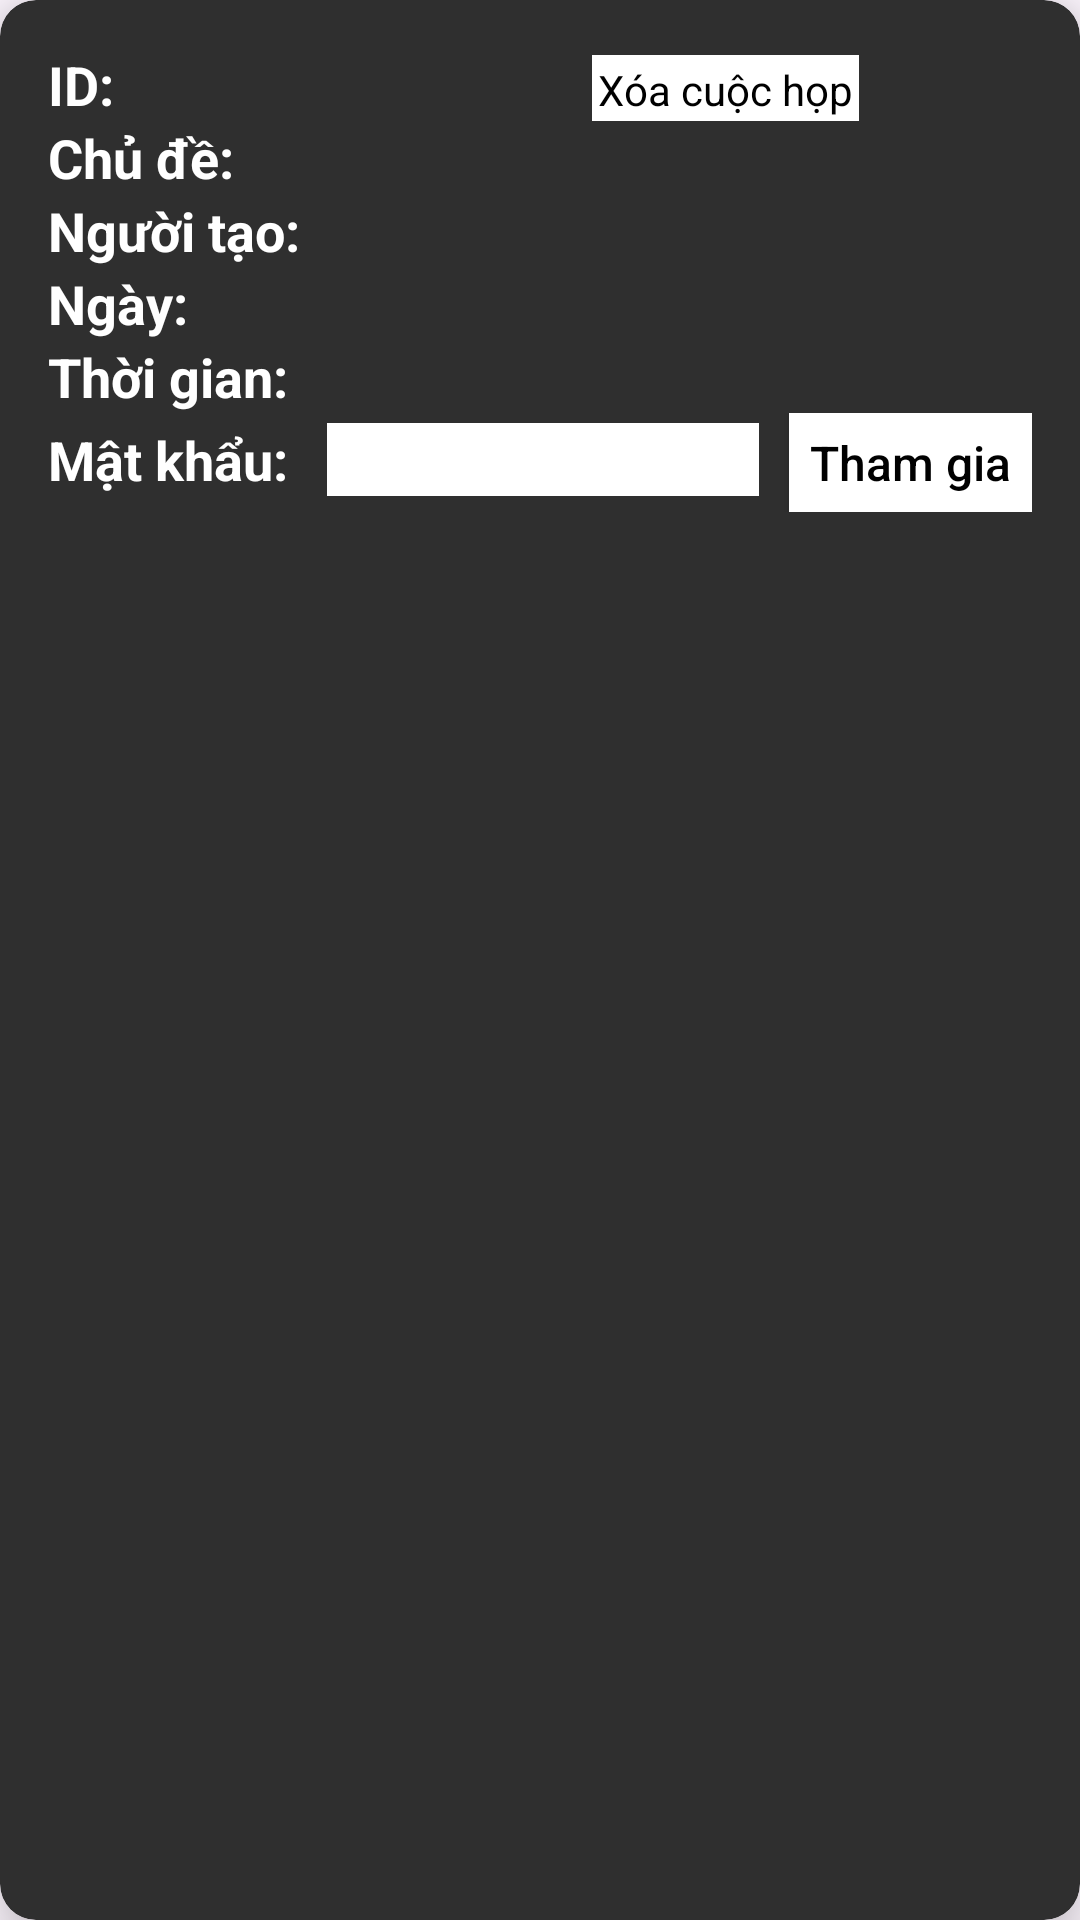

Android layout source for this screen:
<!-- AndroidManifest.xml: application theme Theme.MeetingApp -->
<!-- res/layout/my_meet_list_design.xml -->
<?xml version="1.0" encoding="utf-8"?>
<androidx.cardview.widget.CardView xmlns:android="http://schemas.android.com/apk/res/android"
    android:layout_width="match_parent"
    android:layout_height="wrap_content"
    xmlns:app="http://schemas.android.com/apk/res-auto"
    app:cardElevation="12dp"
    android:backgroundTint="@color/mainBackground"
    android:layout_margin="10dp"
    app:cardCornerRadius="12dp">
    <LinearLayout
        android:layout_width="match_parent"
        android:layout_height="wrap_content"
        android:background="@color/mainBackground"
        android:layout_margin="16dp"
        android:orientation="vertical">
        <LinearLayout
            android:layout_width="match_parent"
            android:layout_height="wrap_content"
            android:orientation="horizontal"
            android:layout_gravity="center_horizontal"
            >
            <TextView
                android:layout_width="wrap_content"
                android:layout_height="wrap_content"
                android:text="ID:                "
                android:textColor="@color/white"
                android:textSize="18dp"
                android:textStyle="bold"
                ></TextView>
            <TextView
                android:id="@+id/meeting_id"
                android:layout_width="wrap_content"
                android:layout_height="wrap_content"
                android:textColor="@color/white"
                android:textSize="18dp"
                ></TextView>
            <TextView
                android:id="@+id/delete_btn"
                android:layout_width="wrap_content"
                android:layout_height="wrap_content"
                android:text="Xóa cuộc họp"
                android:background="@color/white"
                android:textAllCaps="false"
                android:textColor="#000000"
                android:textSize="14sp"
                android:layout_marginLeft="90dp"
                android:padding="2dp"
                >
            </TextView>
        </LinearLayout>
        <LinearLayout
            android:layout_width="match_parent"
            android:layout_height="wrap_content"
            android:orientation="horizontal"
            android:layout_gravity="center_horizontal"
            >
            <TextView
                android:layout_width="wrap_content"
                android:layout_height="wrap_content"
                android:text="Chủ đề:       "
                android:textColor="@color/white"
                android:textSize="18dp"
                android:textStyle="bold"
                ></TextView>
            <TextView
                android:id="@+id/meeting_topic"
                android:layout_width="wrap_content"
                android:layout_height="wrap_content"
                android:textSize="18dp"
                android:textColor="@color/white"
                ></TextView>
        </LinearLayout>
        <LinearLayout
            android:layout_width="match_parent"
            android:layout_height="wrap_content"
            android:orientation="horizontal"
            android:layout_gravity="center_horizontal"
            >
            <TextView
                android:layout_width="wrap_content"
                android:layout_height="wrap_content"
                android:text="Người tạo:  "
                android:textColor="@color/white"
                android:textSize="18dp"
                android:textStyle="bold"
                ></TextView>
            <TextView
                android:id="@+id/meeting_name"
                android:layout_width="wrap_content"
                android:layout_height="wrap_content"
                android:textSize="18dp"
                android:textColor="@color/white"
                ></TextView>
        </LinearLayout>
        <LinearLayout
            android:layout_width="match_parent"
            android:layout_height="wrap_content"
            android:orientation="horizontal"
            android:layout_gravity="center_horizontal"
            >
            <TextView
                android:layout_width="wrap_content"
                android:layout_height="wrap_content"
                android:text="Ngày:          "
                android:textColor="@color/white"
                android:textSize="18dp"
                android:textStyle="bold"
                ></TextView>
            <TextView
                android:id="@+id/meeting_date"
                android:layout_width="wrap_content"
                android:layout_height="wrap_content"
                android:textSize="18dp"
                android:textColor="@color/white"
                ></TextView>
        </LinearLayout>
        <LinearLayout
            android:layout_width="match_parent"
            android:layout_height="wrap_content"
            android:orientation="horizontal"
            android:textColor="@color/white"
            android:layout_gravity="center_horizontal"
            >
            <TextView
                android:layout_width="wrap_content"
                android:layout_height="wrap_content"
                android:text="Thời gian:   "
                android:textColor="@color/white"
                android:textSize="18dp"
                android:textStyle="bold"
                ></TextView>
            <TextView
                android:id="@+id/meeting_time"
                android:layout_width="wrap_content"
                android:layout_height="wrap_content"
                android:textSize="18dp"
                android:textColor="@color/white"
                ></TextView>
        </LinearLayout>
        <LinearLayout
            android:layout_width="match_parent"
            android:layout_height="wrap_content"
            android:orientation="horizontal"
            android:layout_gravity="center_horizontal">
            <TextView
                android:layout_width="wrap_content"
                android:layout_height="wrap_content"
                android:text="Mật khẩu:   "
                android:textColor="@color/white"
                android:textSize="18dp"
                android:textStyle="bold"
                ></TextView>

            <EditText
                android:id="@+id/edt_pass"
                android:layout_width="144dp"
                android:layout_height="wrap_content"
                android:textColor="@color/black"
                android:background="@color/white"
                android:layout_marginRight="10dp"
                android:textSize="18dp">

            </EditText>

            <Button
                android:id="@+id/join_meeting_btn"
                android:layout_width="wrap_content"
                android:layout_height="33dp"
                android:layout_alignParentEnd="true"
                android:layout_centerInParent="true"
                android:layout_marginTop="0dp"
                android:background="@color/white"
                android:padding="0dp"
                android:text="Tham gia"
                android:textAllCaps="false"
                android:textColor="#000000"
                android:textSize="16sp"
                app:backgroundTint="@null"></Button>
        </LinearLayout>
    </LinearLayout>


</androidx.cardview.widget.CardView>
<!-- resources referenced by this layout -->
<resources>
  <color name="black">#FF000000</color>
  <color name="mainBackground">#2F2F2F</color>
  <color name="white">#FFFFFFFF</color>
  <style name="Theme.MeetingApp" parent="Base.Theme.MeetingApp" />
  <style name="Base.Theme.MeetingApp" parent="Theme.Material3.DayNight.NoActionBar">
          
          
          <item name="android:itemTextAppearance">@style/ChangeTextColor</item>
  
      </style>
  <style name="ChangeTextColor" parent="@android:style/TextAppearance.Widget.IconMenu.Item">
          <item name="android:textColor">#FFFFFF</item>
          <item name="android:textSize">16sp</item>
      </style>
</resources>
